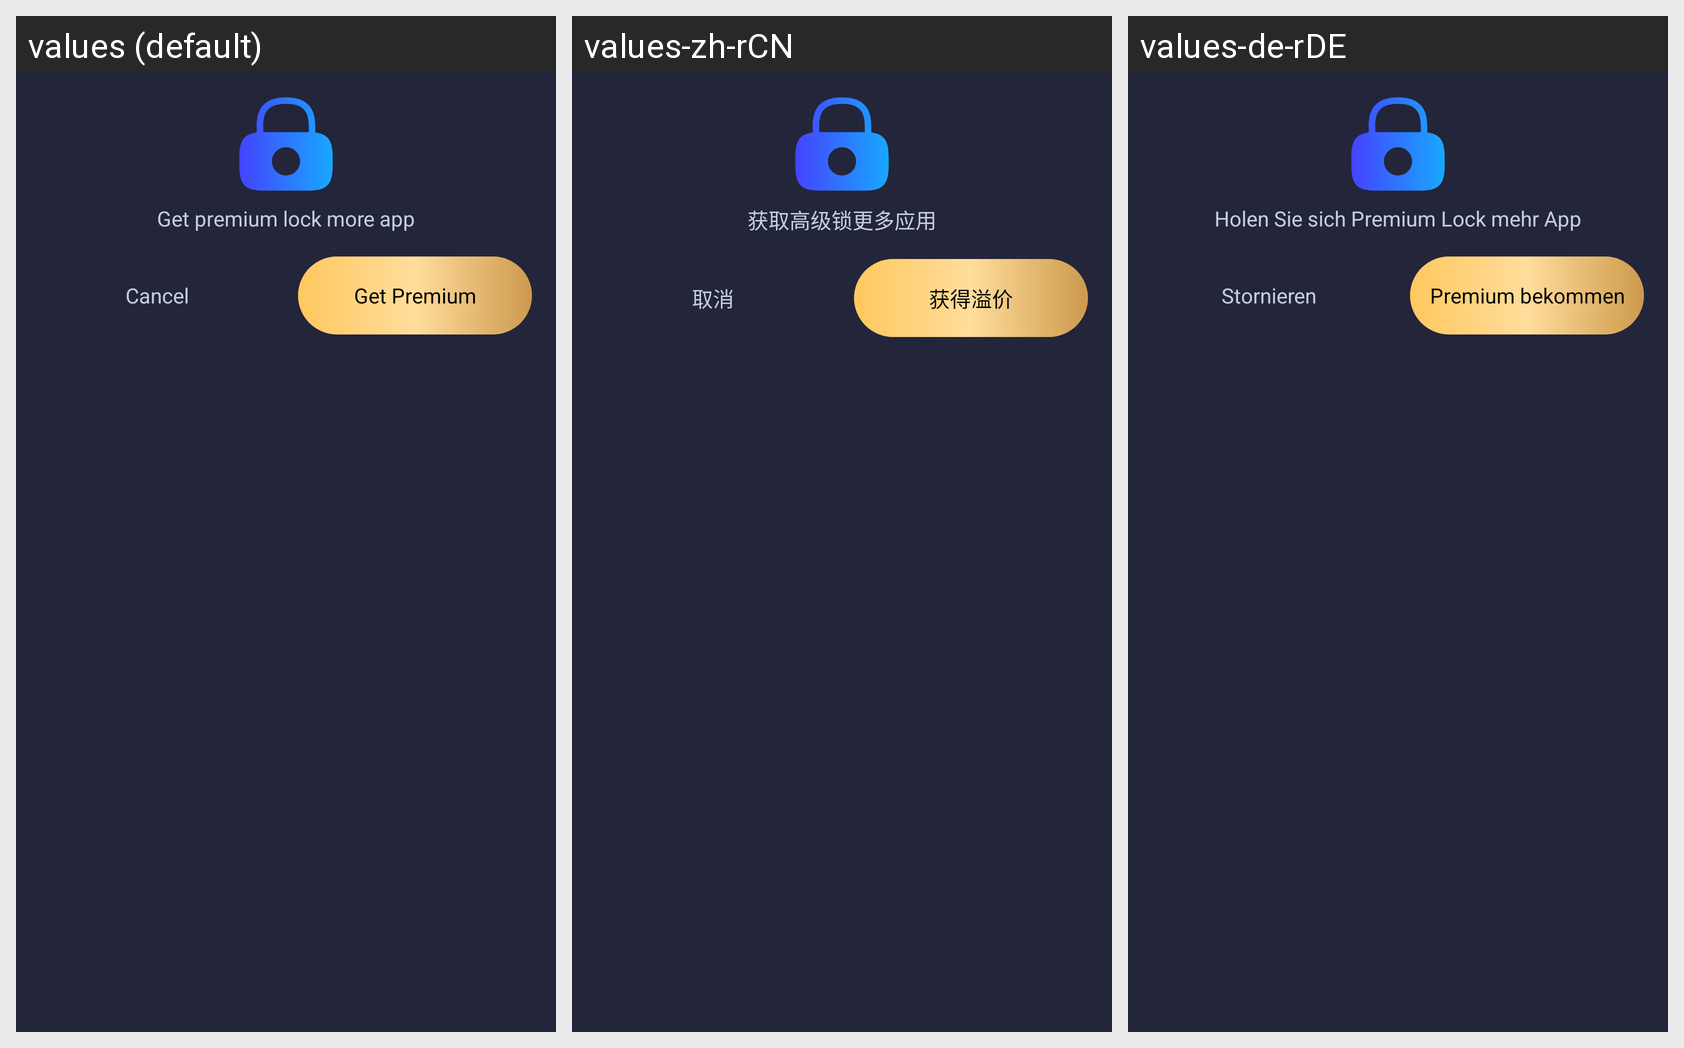

Locale-by-locale string values for the Android screen shown in this grid:
Android screen res/layout/dialog_confirm_get_lock_app.xml rendered under 3 locales, left to right: values (default), values-zh-rCN, values-de-rDE. Device: Nexus 5 (rendered at 1080×1920; each locale shown at half size, 540×960, under a caption strip naming it); theme Theme.MyApplication.
Other locales in the repository, not shown: values-es-rES, values-fr-rFR, values-in, values-ja, values-pt-rPT, values-vi.
Strings drawn on this screen, with the default value and each locale's value (text and hints the layout hard-codes, and strings that could not be matched under every locale, appear in the picture but are not listed):

get_premium_lock_more_app
  values: Get premium lock more app
  values-zh-rCN: 获取高级锁更多应用
  values-de-rDE: Holen Sie sich Premium Lock mehr App

cancel
  values: Cancel
  values-zh-rCN: 取消
  values-de-rDE: Stornieren

get_premium
  values: Get Premium
  values-zh-rCN: 获得溢价
  values-de-rDE: Premium bekommen
